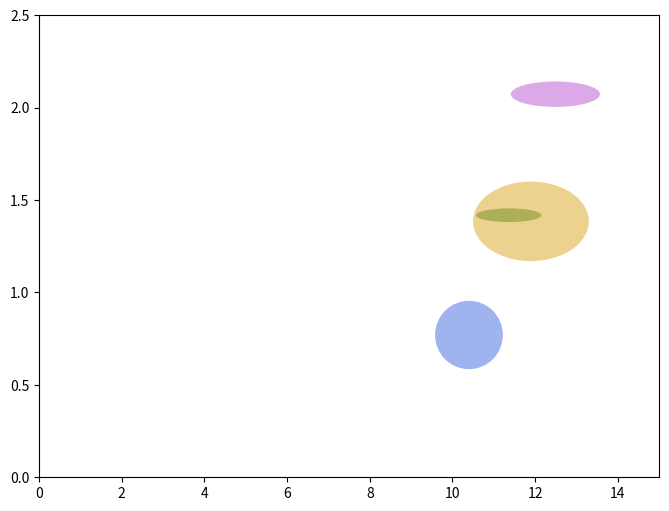

Reproduce this figure in Python.
import matplotlib.pyplot as plt
from matplotlib.patches import Ellipse

class measurement:
    def __init__(self, name, R, M, R_err, M_err, text_R, text_M):
        # these are instance attributes
        self.name = name
        self.R = R
        self.M = M
        self.R_err = R_err
        self.M_err = M_err
        self.text_R = text_R
        self.text_M = text_M
    def draw_ellips(self, ax, color = "red"):
        ellipse = Ellipse((self.R, self.M), width=2*self.R_err, height=2*self.M_err, angle=0,
                        edgecolor=None, facecolor=color, alpha=0.5,zorder = 11)
        ax.add_patch(ellipse)
    def write_text(self, ax):
        props = dict(facecolor='white', alpha=0.5, edgecolor="None")#, boxstyle="round")
        ax.text(x = self.text_R, y = self.text_M, s = self.name, bbox=props, zorder = 10)

# HESS = measurement("HESS J1731-347"     , 10.40, 0.770, 0.82, 0.188, 10.8, 0.660)
# PSR_light = measurement("PSR J0030+0451", 13.11, 1.370, 1.30, 0.170, 13.11, 1.370)
# PSR_mid = measurement("PSR J0437-4715"  , 11.36, 1.418, 0.79, 0.037, 11.36, 1.45)
# PSR_heavy = measurement("PSR J0740+6620", 12.49, 2.073, 1.08, 0.069, 11.8, 2.14)
# GW170817 = measurement("GW170817"       , 10.75, 1.360, 1.11, 0.215, 8.4, 1.245)
HESS = measurement(r"$\text{HESS J1731-347}$"     , 10.40, 0.770, 0.82, 0.185, 8.3, 0.97)
# PSR_light = measurement("PSR J0030+0451", 13.11, 1.370, 1.30, 0.170, 13.11, 1.370)
PSR_mid = measurement(r"$\text{PSR J0437-4715}$"  , 11.36, 1.418, 0.79, 0.037, 8.5, 1.61)
PSR_heavy = measurement(r"$\text{PSR J0740+6620}$", 12.49, 2.073, 1.08, 0.069, 10.1, 2.17)
# GW170817 = measurement(r"$\text{GW170817}$"       , 11.90, 1.385, 1.40, 0.215, 8.95, 1.2)
# GW170817 = measurement(r"$\text{GW170817}$"       , 11.90, 1.385, 1.40, 0.215, 12.7, 1.12)
GW170817 = measurement(r"$\text{GW170817}$"       , 11.90, 1.385, 1.40, 0.215, 9, 1.2)

c_14 = "olivedrab"
c_10_res = "royalblue"
c_10_non_res = "orangered"
def draw_errors(ax):
    HESS.draw_ellips(ax, "royalblue")
    PSR_heavy.draw_ellips(ax, "mediumorchid")
    # GW170817.draw_ellips(ax, "orangered")
    GW170817.draw_ellips(ax, "goldenrod")
    PSR_mid.draw_ellips(ax, "olivedrab")

def draw_error_text(ax):
    ax.annotate("", [11.2,1.4], [10,1.6],
            arrowprops=dict(arrowstyle="->"),zorder=12)
    HESS.write_text(ax)
    PSR_heavy.write_text(ax)
    GW170817.write_text(ax)
    PSR_mid.write_text(ax)

if __name__ == "__main__":
    fig, ax = plt.subplots(figsize = (8,6))
    draw_errors(ax)

    ax.set_xlim(0, 15)
    ax.set_ylim(0, 2.5)
    plt.show()
